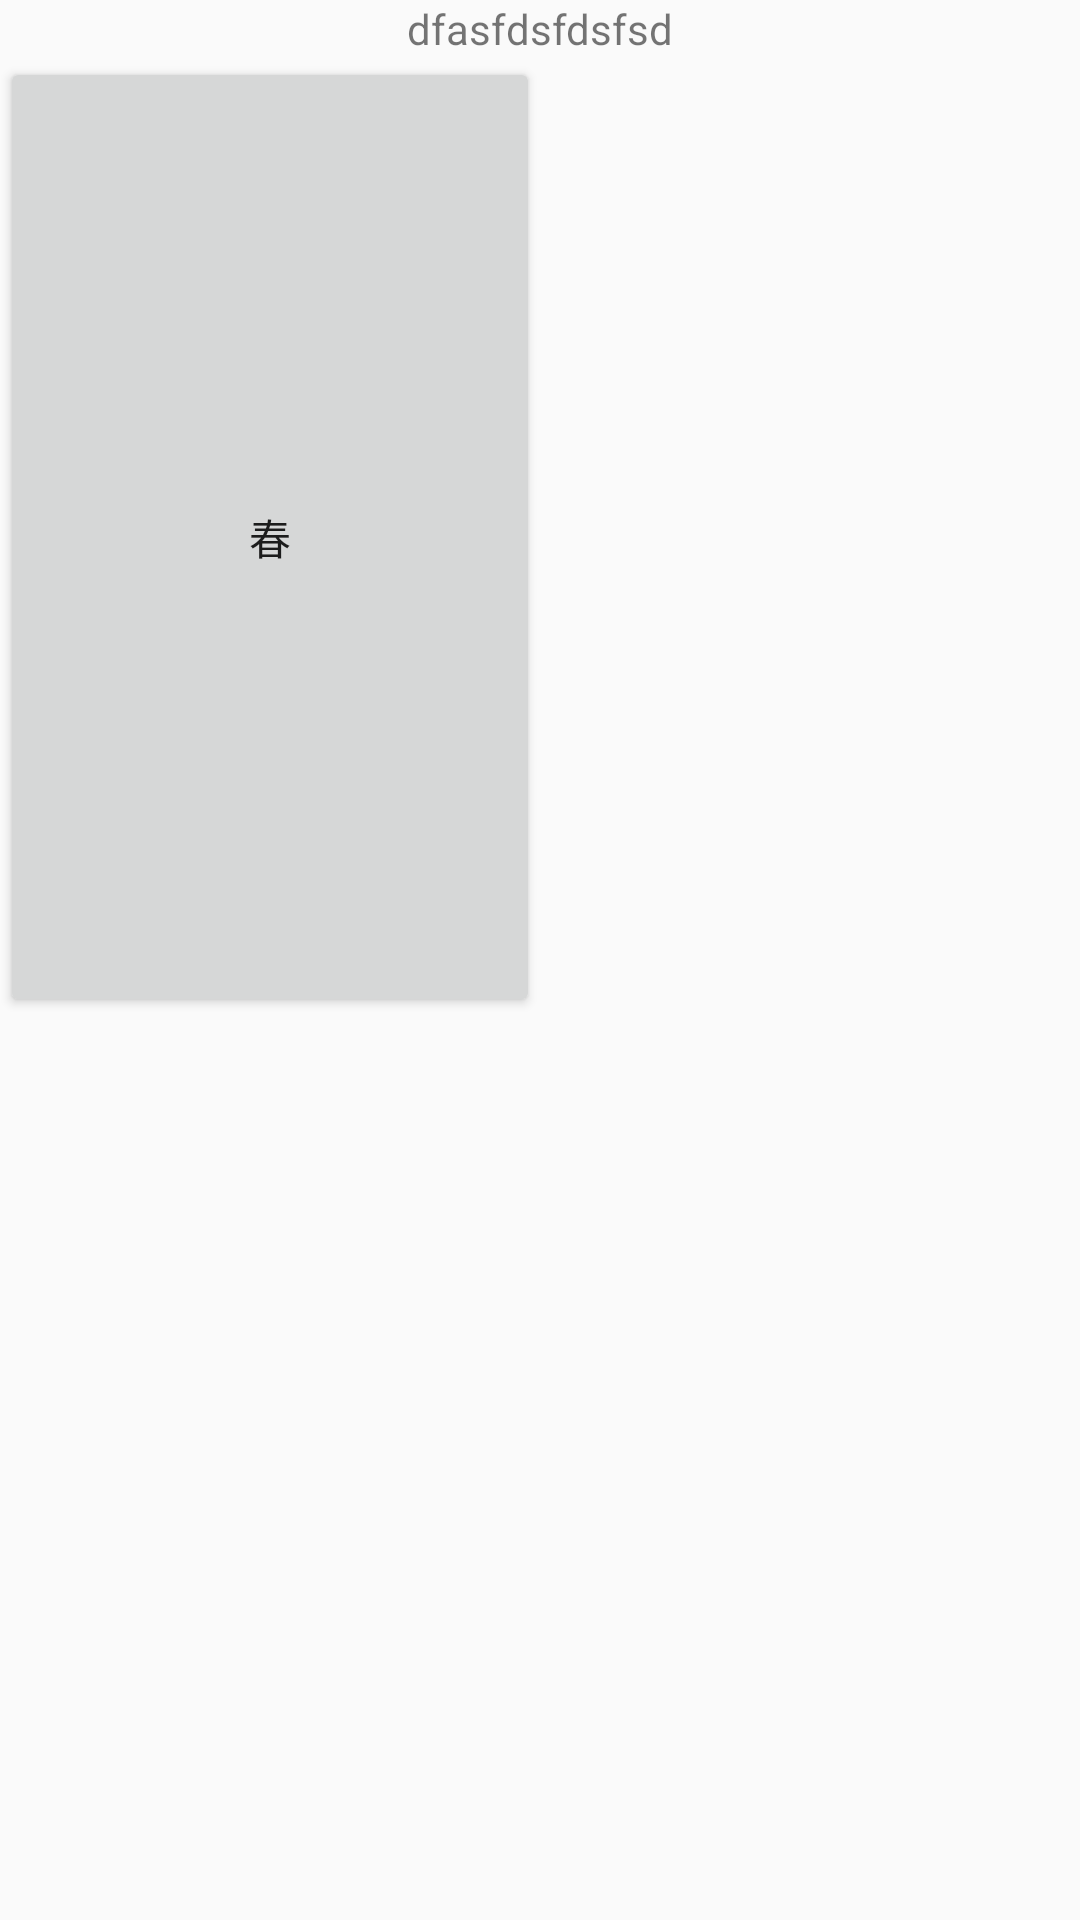

Produce the Android XML layout that renders to this screen, including the resource entries it uses.
<!-- AndroidManifest.xml: application theme AppTheme.FullScreen -->
<!-- res/layout/activity_main.xml -->
<?xml version="1.0" encoding="utf-8"?>
<android.support.constraint.ConstraintLayout
        xmlns:android="http://schemas.android.com/apk/res/android"
        xmlns:tools="http://schemas.android.com/tools"
        xmlns:app="http://schemas.android.com/apk/res-auto"
        android:layout_width="match_parent"
        android:layout_height="match_parent"
        tools:context=".MainActivity">

    <TextView
            android:id="@+id/tv"
            android:layout_width="wrap_content"
            android:layout_height="wrap_content"
            app:layout_constraintTop_toTopOf="parent"
            app:layout_constraintLeft_toLeftOf="parent"
            app:layout_constraintRight_toRightOf="parent"
            android:text="dfasfdsfdsfsd"
    />

    <Button
            android:id="@+id/btn_1"
            android:layout_width="0dp"
            android:layout_height="0dp"
            app:layout_constraintTop_toBottomOf="@+id/tv"
            app:layout_constraintWidth_percent="0.5"
            app:layout_constraintHeight_percent="0.5"
            app:layout_constraintLeft_toLeftOf="parent"
            android:text="春"
    />
</android.support.constraint.ConstraintLayout>
<!-- resources referenced by this layout -->
<resources>
  <style name="AppTheme.FullScreen">
          <item name="windowActionBar">false</item>
          <item name="windowNoTitle">true</item>
          <item name="android:windowFullscreen">true</item>
      </style>
</resources>
